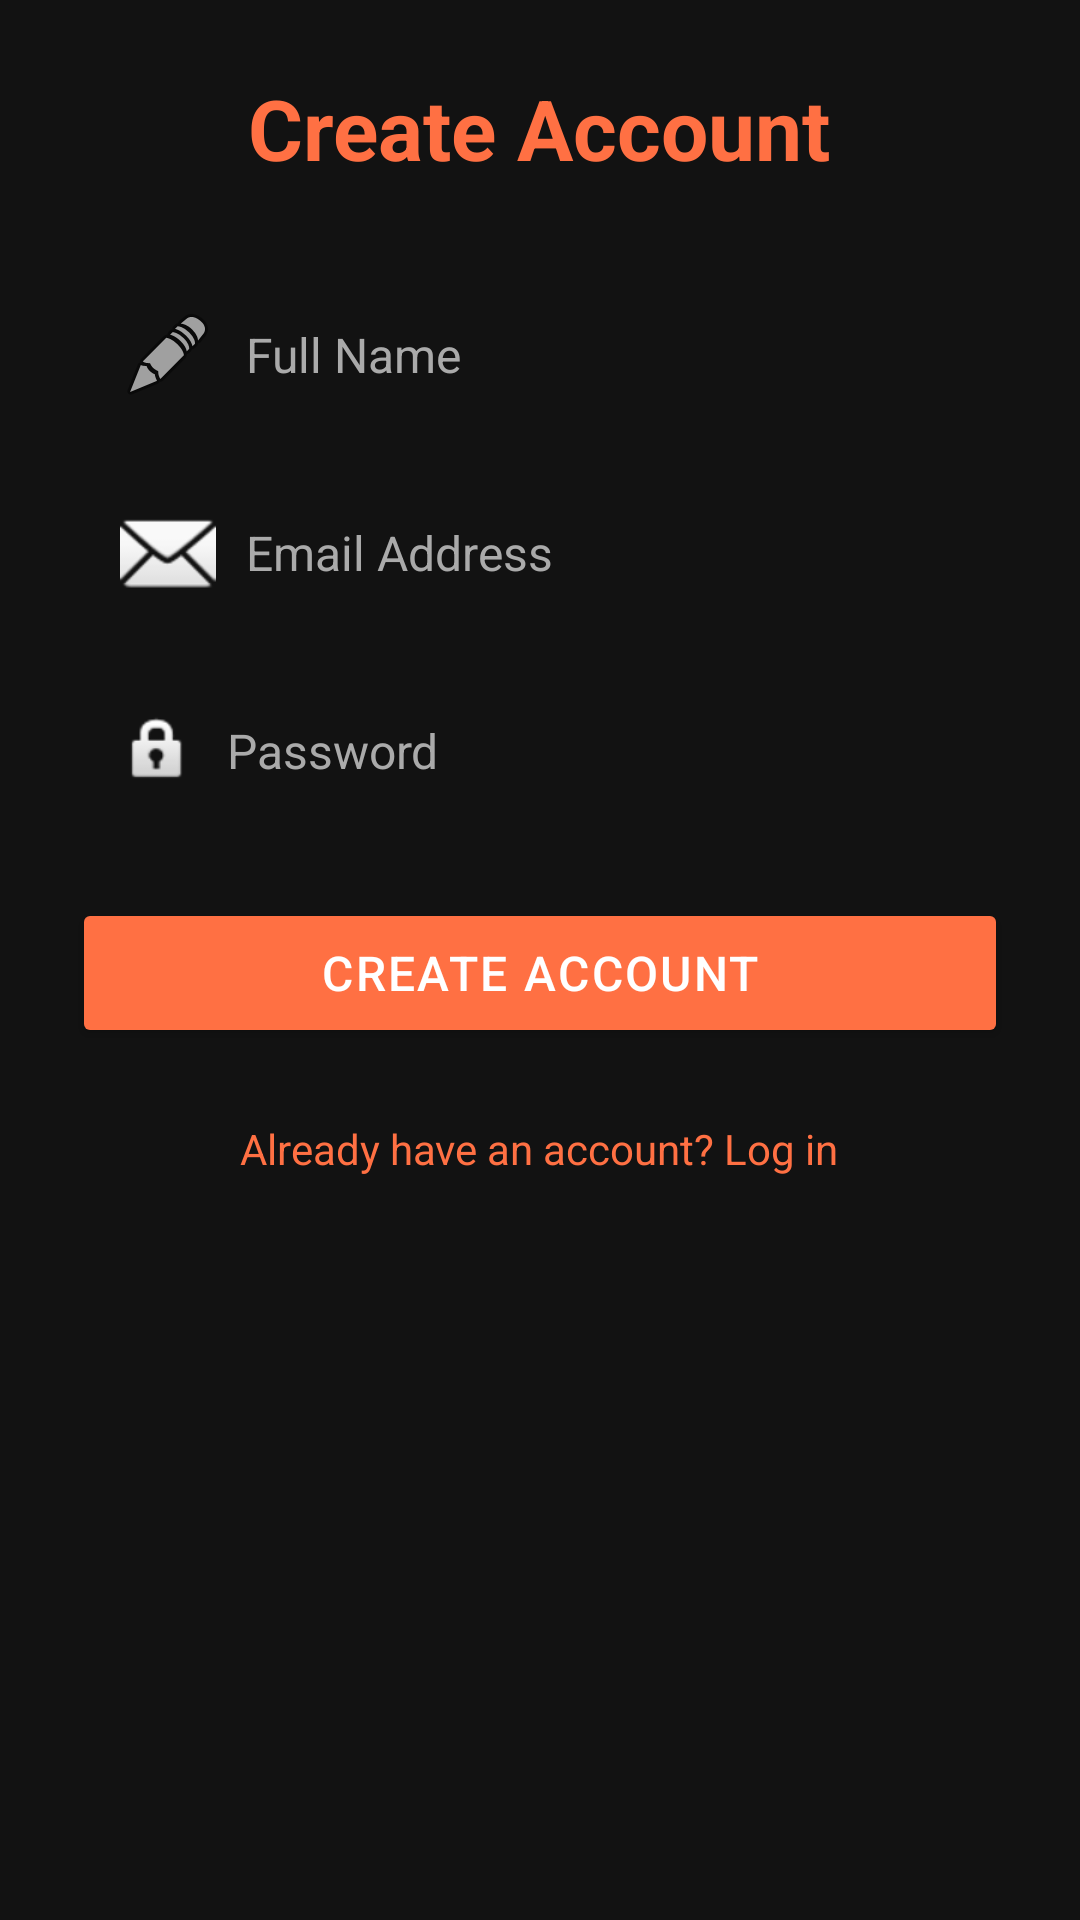

Reconstruct the res/layout file that produces this screen, plus the resources it refers to.
<!-- AndroidManifest.xml: application theme Theme.PizzaShop -->
<!-- res/layout/activity_signup.xml -->
<?xml version="1.0" encoding="utf-8"?>
<ScrollView xmlns:android="http://schemas.android.com/apk/res/android"
    android:layout_width="match_parent"
    android:layout_height="match_parent"
    android:background="#121212">

    <LinearLayout
        android:orientation="vertical"
        android:layout_width="match_parent"
        android:layout_height="wrap_content"
        android:padding="24dp">

        
        <TextView
            android:layout_width="wrap_content"
            android:layout_height="wrap_content"
            android:text="Create Account"
            android:textSize="28sp"
            android:textStyle="bold"
            android:textColor="#FF7043"
            android:layout_gravity="center_horizontal"
            android:layout_marginBottom="32dp"/>

        
        <EditText
            android:id="@+id/name"
            android:layout_width="match_parent"
            android:layout_height="50dp"
            android:hint="Full Name"
            android:paddingStart="16dp"
            android:paddingEnd="16dp"
            android:background="@drawable/rounded_edittext_dark"
            android:drawableStart="@android:drawable/ic_menu_edit"
            android:drawablePadding="10dp"
            android:textColor="#FFFFFF"
            android:textColorHint="#AAAAAA"
            android:textSize="16sp"
            android:layout_marginBottom="16dp"/>

        
        <EditText
            android:id="@+id/email"
            android:layout_width="match_parent"
            android:layout_height="50dp"
            android:hint="Email Address"
            android:paddingStart="16dp"
            android:paddingEnd="16dp"
            android:background="@drawable/rounded_edittext_dark"
            android:drawableStart="@android:drawable/ic_dialog_email"
            android:drawablePadding="10dp"
            android:inputType="textEmailAddress"
            android:textColor="#FFFFFF"
            android:textColorHint="#AAAAAA"
            android:textSize="16sp"
            android:layout_marginBottom="16dp"/>

        
        <EditText
            android:id="@+id/password"
            android:layout_width="match_parent"
            android:layout_height="50dp"
            android:hint="Password"
            android:paddingStart="16dp"
            android:paddingEnd="16dp"
            android:background="@drawable/rounded_edittext_dark"
            android:drawableStart="@android:drawable/ic_lock_idle_lock"
            android:drawablePadding="10dp"
            android:inputType="textPassword"
            android:textColor="#FFFFFF"
            android:textColorHint="#AAAAAA"
            android:textSize="16sp"
            android:layout_marginBottom="24dp"/>

        
        <Button
            android:id="@+id/signupBtn"
            android:layout_width="match_parent"
            android:layout_height="50dp"
            android:text="Create Account"
            android:textColor="#FFFFFF"
            android:textSize="16sp"
            android:backgroundTint="#FF7043"
            android:layout_marginBottom="16dp"
            android:layout_gravity="center_horizontal"
            android:letterSpacing="0.05"/>

        
        <TextView
            android:layout_width="wrap_content"
            android:layout_height="wrap_content"
            android:text="Already have an account? Log in"
            android:textColor="#FF7043"
            android:textSize="14sp"
            android:layout_gravity="center_horizontal"
            android:paddingTop="8dp"/>

    </LinearLayout>
</ScrollView>
<!-- resources referenced by this layout -->
<resources>
  <style name="Theme.PizzaShop" parent="Theme.MaterialComponents.DayNight.DarkActionBar">
          <item name="colorPrimary">@color/purple_500</item>
          <item name="colorOnPrimary">@color/black</item>
      </style>
  <color name="purple_500">#6200EE</color>
  <color name="black">#000000</color>
</resources>
